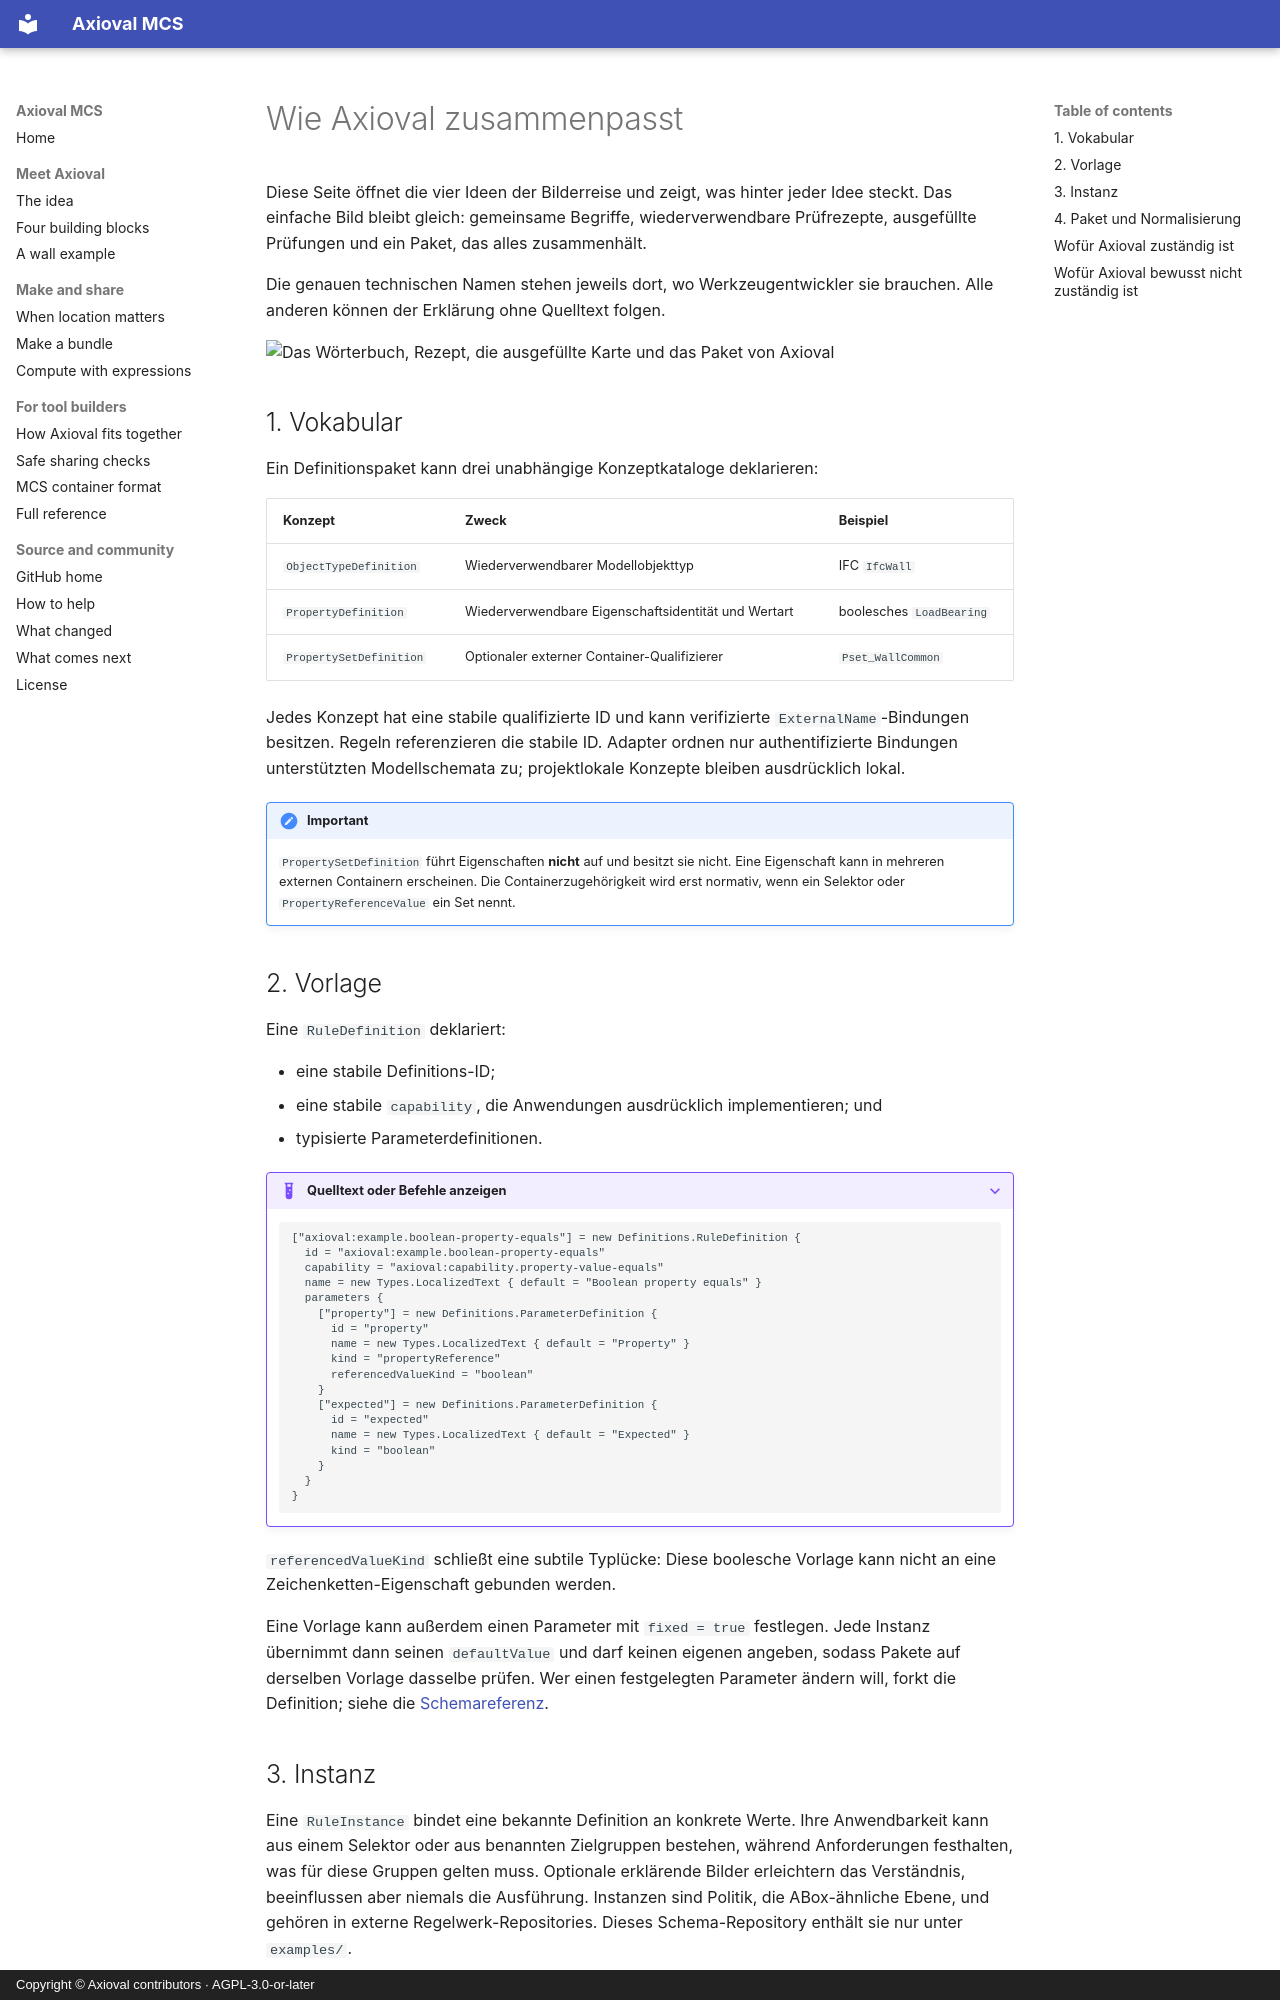

repository: axioval/mcs · page: concepts/layers.de/index.html · generator: mkdocs · copyright: Copyright © Axioval contributors · AGPL-3.0-or-later

# Wie Axioval zusammenpasst

Diese Seite öffnet die vier Ideen der Bilderreise und zeigt, was hinter jeder
Idee steckt. Das einfache Bild bleibt gleich: gemeinsame Begriffe, wiederverwendbare
Prüfrezepte, ausgefüllte Prüfungen und ein Paket, das alles zusammenhält.

Die genauen technischen Namen stehen jeweils dort, wo Werkzeugentwickler sie
brauchen. Alle anderen können der Erklärung ohne Quelltext folgen.

<div class="diagram-frame" markdown>

<picture class="responsive-diagram">
  <source media="(max-width: 44rem)" srcset="../../assets/images/building-blocks-mobile.svg">
  <img src="../../assets/images/building-blocks.svg" alt="Das Wörterbuch, Rezept, die ausgefüllte Karte und das Paket von Axioval">
</picture>

</div>

## 1. Vokabular

Ein Definitionspaket kann drei unabhängige Konzeptkataloge deklarieren:

| Konzept | Zweck | Beispiel |
| --- | --- | --- |
| `ObjectTypeDefinition` | Wiederverwendbarer Modellobjekttyp | IFC `IfcWall` |
| `PropertyDefinition` | Wiederverwendbare Eigenschaftsidentität und Wertart | boolesches `LoadBearing` |
| `PropertySetDefinition` | Optionaler externer Container-Qualifizierer | `Pset_WallCommon` |

Jedes Konzept hat eine stabile qualifizierte ID und kann verifizierte
`ExternalName`-Bindungen besitzen. Regeln referenzieren die stabile ID. Adapter
ordnen nur authentifizierte Bindungen unterstützten Modellschemata zu;
projektlokale Konzepte bleiben ausdrücklich lokal.

!!! important
    `PropertySetDefinition` führt Eigenschaften **nicht** auf und besitzt sie nicht. Eine Eigenschaft kann in mehreren externen Containern erscheinen. Die Containerzugehörigkeit wird erst normativ, wenn ein Selektor oder `PropertyReferenceValue` ein Set nennt.

## 2. Vorlage

Eine `RuleDefinition` deklariert:

- eine stabile Definitions-ID;
- eine stabile `capability`, die Anwendungen ausdrücklich implementieren; und
- typisierte Parameterdefinitionen.

??? example "Quelltext oder Befehle anzeigen"
    ```pkl
    ["axioval:example.boolean-property-equals"] = new Definitions.RuleDefinition {
      id = "axioval:example.boolean-property-equals"
      capability = "axioval:capability.property-value-equals"
      name = new Types.LocalizedText { default = "Boolean property equals" }
      parameters {
        ["property"] = new Definitions.ParameterDefinition {
          id = "property"
          name = new Types.LocalizedText { default = "Property" }
          kind = "propertyReference"
          referencedValueKind = "boolean"
        }
        ["expected"] = new Definitions.ParameterDefinition {
          id = "expected"
          name = new Types.LocalizedText { default = "Expected" }
          kind = "boolean"
        }
      }
    }
    ```

`referencedValueKind` schließt eine subtile Typlücke: Diese boolesche Vorlage kann nicht an eine Zeichenketten-Eigenschaft gebunden werden.

Eine Vorlage kann außerdem einen Parameter mit `fixed = true` festlegen. Jede Instanz übernimmt dann seinen `defaultValue` und darf keinen eigenen angeben, sodass Pakete auf derselben Vorlage dasselbe prüfen. Wer einen festgelegten Parameter ändern will, forkt die Definition; siehe die [Schemareferenz](../reference/schema.de.md#ruledefinition).
